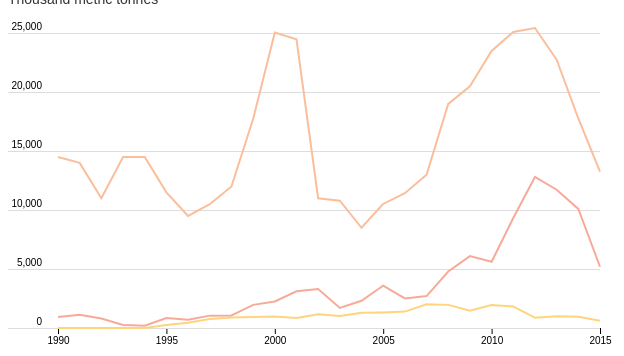
D3 v4 page, settled after 360 driven frames (6 s of simulated time); the page loaded 1 data file(s).


// ── js/index.js
// basic variable for configuration
var svg = d3.select("#chart"),
    margin = {top: 20, right: 30, bottom: 30, left: 30},
    width = parseInt(svg.style("width")) - margin.left - margin.right,
    height = parseInt(svg.style("height")) - margin.top - margin.bottom,
    g = svg.append("g").attr("transform", "translate(" + margin.left + "," + margin.top + ")").attr("id", "chart-content"),
    xRangePadding = 20;

// color used for the chart
var color = {
  "Vietnam": "#FED47D",
  "India": "#FABE9C",
  "Thailand": "#F6AB9A"
};

// setting the scale for d3
var xScale = d3.scaleLinear().range([xRangePadding, width]),
    yScale = d3.scaleLinear().range([height, 0]);

// axis according to the scale above
var xAxis = d3.axisBottom(xScale);
var yAxis = d3.axisLeft(yScale);

// currying line function to be used later
var line = d3.line()
    .x(function(d) { return xScale(d.Year); })
    .y(function(d) { return yScale(d.Rice); });

// variable to hold formatted data
// expected format like below :
/*
  [{
    id: 'India',
    values: [{
      year: xxxx,
      rice: xxxx
    },...]
  },...]
*/
var countries;

// d3 chart initialization based on the csv data

d3.csv("data/milledRiceEndingStocks.csv", type, function(error, data) {
  //throwing useful error for debugging
  if (error) throw error;

  // data arguments will be in the following format
  // ex: [{Year: 1990, Vietnam: 0, India: 14500, Thailand: 941},...];
  
  // to be converted to above countries format...
  countries = data.columns.slice(1).map(function(id) {
    return {
      id: id,
      values: data.map(function(d) {
        return {Year: d.Year, Rice: d[id]};
      })
    };
  });

  // setting the domain on both scale, minimum and maximum number based on the data
  xScale.domain(d3.extent(data, function(d) { return d.Year; }));
  yScale.domain([0,
    d3.max(countries, function(c) { return d3.max(c.values, function(d) { return d.Rice; }); })
  ]);

  // add the axis

  g.append("g")
      .attr("class", "axis axis--x")
      .attr("transform", "translate(0," + height + ")")
      .call(xAxis.tickArguments([5, "d"]))

  g.append("g")
      .attr("class", "axis axis--y")
      .call(customYAxis)
    .select(".domain")
      .remove();

  // add the lines

  var country = g.selectAll(".country")
    .data(countries)
    .enter().append("g")
      .attr("class", "country")
      .attr("class", function(d) { return d.id.toLowerCase() + " country";});

  country.append("path")
      .attr("class", "line")
      .attr("d", function(d) { return line(d.values); })
      .style("stroke", function(d) { return color[d.id]; })
      .attr("stroke-width", 2)
      .on("click", function() {
        d3.event.stopPropagation();
        $(".line.active").removeClass("active");
        $(this).closest("svg").addClass("line-active");
        $(this).addClass("active"); // focus mode make the line thicker on click
      });

  // Add the scatterplot
  
  var seriesNames = d3.keys(data[0])
    .filter(function(d) { return d !== "x"; });

  // Map the data to an array of arrays of {x, y} tuples.
  var series = seriesNames.map(function(series) {
    return data.map(function(d) {
      return {x: +d.Year, y: +d[series]};
    });
  });

  series.splice(0,1); //remove the year

  // Add the points!

  d3.selectAll(".country")
      .data(series)
      .append("g")
        .attr("class", "scatterplot")
        .lower()
    .selectAll(".point")
      .data(function(d) {return d;})
    .enter().append("circle")
      .attr("class", "point")
      .attr("r", 4)
      .attr("cx", function(d) { return xScale(d.x); })
      .attr("cy", function(d) { return yScale(d.y); })
  ;

  

  //event listener
  
  svg.on('click', function(d) { 
    /*
      on click of svg element this will happen:
      - vertical line will appear snapping to the nearest year node
      - the cta button should be populated with data to that year node
      - on mobile tooltip have to follow x position of the vertical line with some offset
    */

    // basic configuration to calculate closest year node

    var mouse_x = d3.mouse(this)[0] - margin.left;
    var closestYear = Math.round(xScale.invert(mouse_x));
    var yearMinMax = d3.extent(data, function(d) { return d.Year; });
    var index = (closestYear - yearMinMax[0]) < 0 ? 0: (closestYear - yearMinMax[0]);
    index = index > (yearMinMax[1]-yearMinMax[0])? (yearMinMax[1]-yearMinMax[0]): index;

    // transition settings
    var t = d3.transition()
        .duration(150)
        .ease(d3.easeLinear);
    
    // number format, e.g : 10,000.0
    var format = d3.format(",.1f");

    // this will determine visibility of tooltip
    // .details added means tooltip is visible
    $(".svg-chart-wrapper").addClass("details");
    
    // reset scatterplot points to be non-active
    $(".point.active").removeClass("active");
    // iterate each scatterplot node to be active depending on the year node
    $(".country .scatterplot").each(function(id, el) {
      $(this).find(".point").eq(index).addClass("active");
    });

    // adding current active x position for reference
    var targetX = $(".point.active").attr("cx");

    // if there's no vertical line yet, create one
    if(!$("#vertical-line").length) {
      d3.select("#chart-content")
        .append("line")
          .lower()
          .attr("id", "vertical-line")
          .attr("x1", targetX)
          .attr("y1", "0")
          .attr("x2", targetX)
          .attr("y2", height)
      ;
    } else {
      // if vertical line is exist, update the position
      d3.select("#vertical-line")
        .transition(t)
        .attr("x1", targetX)
        .attr("x2", targetX)
      ;
    }

    // tooltip transition and positioning
    d3.select(".tooltip")
      .transition(t)
      .attr("style", function() {
          var ttWidth = parseInt(d3.select(this).style("width"));
          // position conditional, if not enough space switch sides
          if(ttWidth + (+targetX) > width) {
            return "right: "+ (width - parseInt(targetX,10) + 35) +"px;"; 
          } else {
            return "left: "+ (+targetX + 35) +"px;"; 
          }
        })
      ;

    // a loop to iterate each data point to populate data to CTA and tooltip
    for(var i = 0; i < countries.length; i++) {
      var country = countries[i].id;
      $(".tooltip ." + country.toLowerCase() + " .val").text(format(+data[index][country]));
      $(".legend .cta ." + country.toLowerCase() + " .rice").text(format(+data[index][country]));
    }
    // year population
    $(".legend .cta .year, .tooltip .tt-year").text(data[index].Year);

    //reset tooltip to viewable
    $(".tooltip .tt-meta li").removeClass("hide");
    //removing non-active cta from tooltip
    $("[data-cta]:not(.active)").each(function() {
      var targetClass = $(this).attr("class");
      $(".tooltip ."+targetClass).addClass("hide");
    });

    // resetting line focus mode
    if($(this).hasClass("line-active")) {
      $(".line.active").removeClass("active");
      $(this).removeClass("line-active");
    }
  });

  // Define responsive behavior
  function resize() {
    // update the width and height on each screen resize
    width = parseInt(d3.select("#chart").style("width")) - margin.left - margin.right;
    height = parseInt(d3.select("#chart").style("height")) - margin.top - margin.bottom;

    // Update the range of the scale with new width/height
    xScale.range([xRangePadding, width]);
    yScale.range([height, 0]);

    // Update the axis and text with the new scale
    svg.select('.axis.axis--x')
      .attr("transform", "translate(0," + height + ")")
      .call(xAxis);
    svg.select('.axis.axis--y')
      .call(customYAxis);

    // Force D3 to recalculate and update the line
    svg.selectAll('.line')
      .attr("d", function(d) { return line(d.values); });

    svg.selectAll('.point')
      .attr("cx", function(d) { return xScale(d.x); })
      .attr("cy", function(d) { return yScale(d.y); });

    // Update the tick marks
    xAxis.tickArguments([Math.max(width/75, 2), "d"])

    // if vertical line exist, update the height and position of the line
    if($("#vertical-line").length) {
      d3.select("#vertical-line")
        .attr("x1", $(".point.active").attr("cx"))
        .attr("x2", $(".point.active").attr("cx"))
        .attr("y1", "0")
        .attr("y2", height);
    }
  };

  // Call the resize function whenever a resize event occurs
  d3.select(window).on('resize', resize);

  // Call the resize function
  resize();

   
});

// utility function

// custom axis styling for yAxis
function customYAxis(g) {
  g.call(yAxis.tickSize(-width).tickArguments([Math.max(height/50, 3)]));
  g.select(".domain").remove();
  g.selectAll(".tick line")
    .attr("stroke", "#ddd")
    .attr("x1", - margin.left)
  ;
  g.selectAll(".tick text").attr("x", 4).attr("dy", -4);
}

//processing string value to a number
function type(d, _, columns) {
  for (var i = 0, n = columns.length, c; i < n; ++i) d[c = columns[i]] = +d[c];
  return d;
}

/*----------------
  Event Listener
  ---------------- */

$(".legend .cta a").on("click", function() {
  /*
    What will happen when we click the CTA on the legend :
    - Some sorting animation, active will be on top, deactivate on the bottom based on alphabetical order
    - Domain change on Y based on which country left is active
    - Prevention on switching off all countries
    - Transition on line elements based on active/deactivated countries

  */

  // base variable definition
  var requireUpdate = true; //will flag if view update is necessary or not
  var activeCountry = []; // active country to be passed on to updateDomain function
  var classname; // target reference to be passed on to line element

  //check if it's the last active country 
  if($(this).closest('li').hasClass('active')) {
    //this is attempt to turn off a line graph
    //check if it's the only remaining active
    if($(".legend .active").length == 1) {
      console.log('you cant switch off the last country!');
      requireUpdate = false; //flag to not update the view
    } else {
      $(this).closest("li").toggleClass("active");
      classname = $(this).closest("li").attr("class");
      d3.select("."+classname +".country").transition()
        .style("opacity", 0)
        .attr("transform", "translate(0,"+(2*height)+")")
      ;
    }
  } else {
    //this is turning on line graph
    classname = $(this).closest("li").attr("class");
    d3.select("."+classname +".country").transition()
      .style("opacity", 1)
      .attr("transform", "translate(0,0)")
    ;
    $(this).closest("li").toggleClass("active");
  }
  
  if(requireUpdate) {
    // gather the active countries
    $(".legend .active").each(function() {
      activeCountry.push($(this).attr("class").replace(/active/g, '').trim());
    });
    // passed to updateDomain function to have transition base on current active countries
    updateDomain(activeCountry);
    // reset Legend CTA to have no information
    resetLegend();
    // sorting animation of the CTA based on active state
    sortingCta.call(this);
  }
  
});

// clearing out any information on the legend
function resetLegend() {
  $(".legend .cta .year, .legend .cta .rice").text('');
  // remove tooltip
  $(".svg-chart-wrapper").removeClass("details");
}

// updating y domain with nice transition
function updateDomain(countriesArr) {
  // calculate maximum number of y value base on the active countries
  var maxRice = d3.max(countries, function(d) {
    function memberOf(country) {
      return country == d.id.toLowerCase();
    }
    if(countriesArr.some(memberOf)) {
      return d3.max(d.values, function(r) {
        return r.Rice;
      });
    }
  });
  // updating the y domain
  yScale.domain([0,maxRice]);

  // reflect all domain change to a transition for yAxis and all the lines
  d3.select(".axis.axis--y").transition().call(customYAxis);
  d3.selectAll(".line").transition().attr("d", function(d) { return line(d.values); });
  d3.selectAll(".point").transition()
    .attr("cx", function(d) { return xScale(d.x); })
    .attr("cy", function(d) { return yScale(d.y); });
}

// sort the cta on the legend base on active state
function sortingCta() {
  // array to hold the result of the current number of each cta
  // e.g: ['00', '01', '02'] -> first digit means active not active, second digit is alphabetical order
  var array = [];

  $("[data-cta]").each(function(id, el) {
    // gather all the data of the current state and populate the array
    var res = '';
    res += ($(el).hasClass('active')) ? '0' : '1';
    res += $(el).data('cta');
    array.push(res);
    $(this).attr('data-sort-val', res);
  });

  var arrAnimation = array.slice().sort(); // for transition purpose
  
  // screen width check, no transition necessary on mobile (0-450px)
  var viewportWidth = $(window).width();
  var duration = viewportWidth > 450 ? 300 : 0;
  if(viewportWidth > 450) {
    // second loop call to determine position and where each cta should go
    $("[data-cta]").each(function(id, el) {
      var $li = $(el).closest('li');
      var currIndex = $("[data-cta]").index($li[0]);
      var sortIndex = arrAnimation.findIndex(function(val) {
        return val == $li.attr('data-sort-val');
      });
      var direction = sortIndex - currIndex;
      $li.addClass('transit');
      $li.css('transform', 'translateY('+(direction*100)+'%)');
    });
  }

  // actually change the order of the position in the DOM after animation finished
  // duration is set based on the width check
  setTimeout(function() {
    $("[data-cta]").removeClass('transit').removeAttr('style');
    if(viewportWidth > 450) {
      d3.selectAll("[data-cta]")
        .data(array)
        .sort(function(a, b) {
            return a - b;
          })
      ;
    }
  }, duration);
  
}

### data: data/milledRiceEndingStocks.csv
Year, Vietnam, India, Thailand
1990, 0, 14500, 941
1991, 0, 14000, 1129
1992, 0, 11000, 803
1993, 0, 14500, 255
1994, 0, 14500, 186
1995, 250, 11500, 850
1996, 450, 9500, 706
1997, 768, 10500, 1049
1998, 881, 12000, 1060
1999, 925, 17716, 1961
2000, 978, 25051, 2247
2001, 843, 24480, 3116
2002, 1168, 11000, 3302
2003, 1025, 10800, 1706
2004, 1292, 8500, 2312
2005, 1317, 10520, 3594
2006, 1392, 11430, 2510
2007, 2018, 13000, 2707
2008, 1961, 19000, 4787
2009, 1470, 20500, 6100
2010, 1941, 23500, 5615
2011, 1826, 25100, 9330
2012, 863, 25440, 12808
2013, 999, 22757, 11724
2014, 959, 17766, 10095
2015, 609, 13266, 5195